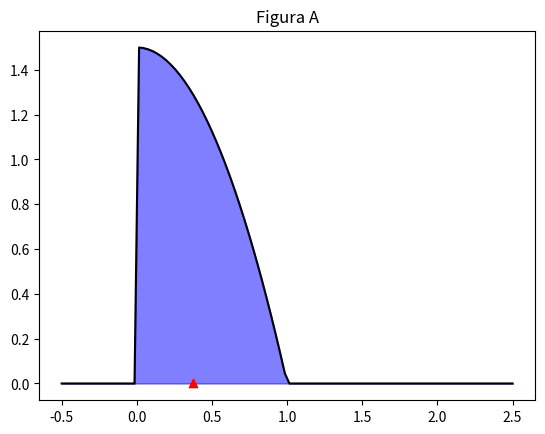

Here is the Python script that generated this plot:
# -*- coding: utf-8 -*-
"""
Created on Wed Oct 20 13:54:46 2021

@author: luiso
"""
import numpy as np
import sympy as sp
import matplotlib.pyplot as plt

# Variables
x = sp.Symbol('x')
n = sp.Symbol('n')


eq=3/2*(1-x**2)

f = sp.Piecewise((0, x < 0),(eq,(0<=x)& (x<=1)),(0,1<x))

VE_x=sp.integrate(f*x, (x,-sp.oo,sp.oo))

print(VE_x)


eq1=sp.integrate(f*x**2, (x,-sp.oo,sp.oo))

V=eq1-VE_x**2
print("varianza")
print(V)

print("std")
print(sp.sqrt(V))

#Graficas A
ff=sp.lambdify(x,f)
fig, ax = plt.subplots()

xn=np.linspace(-0.5,2.5, 100)
ax.plot(xn,ff(xn),color = 'k')

# Segmento que se integro
x1=np.linspace(-0.5,2.5, 100)
ax.fill_between(x1,ff(x1),color = 'b',alpha=0.5)

ax.scatter(VE_x, 0,marker='^',color='r')

plt.title('Figura A')
plt.savefig('Figure 4.png', dpi=300) # Modificame
